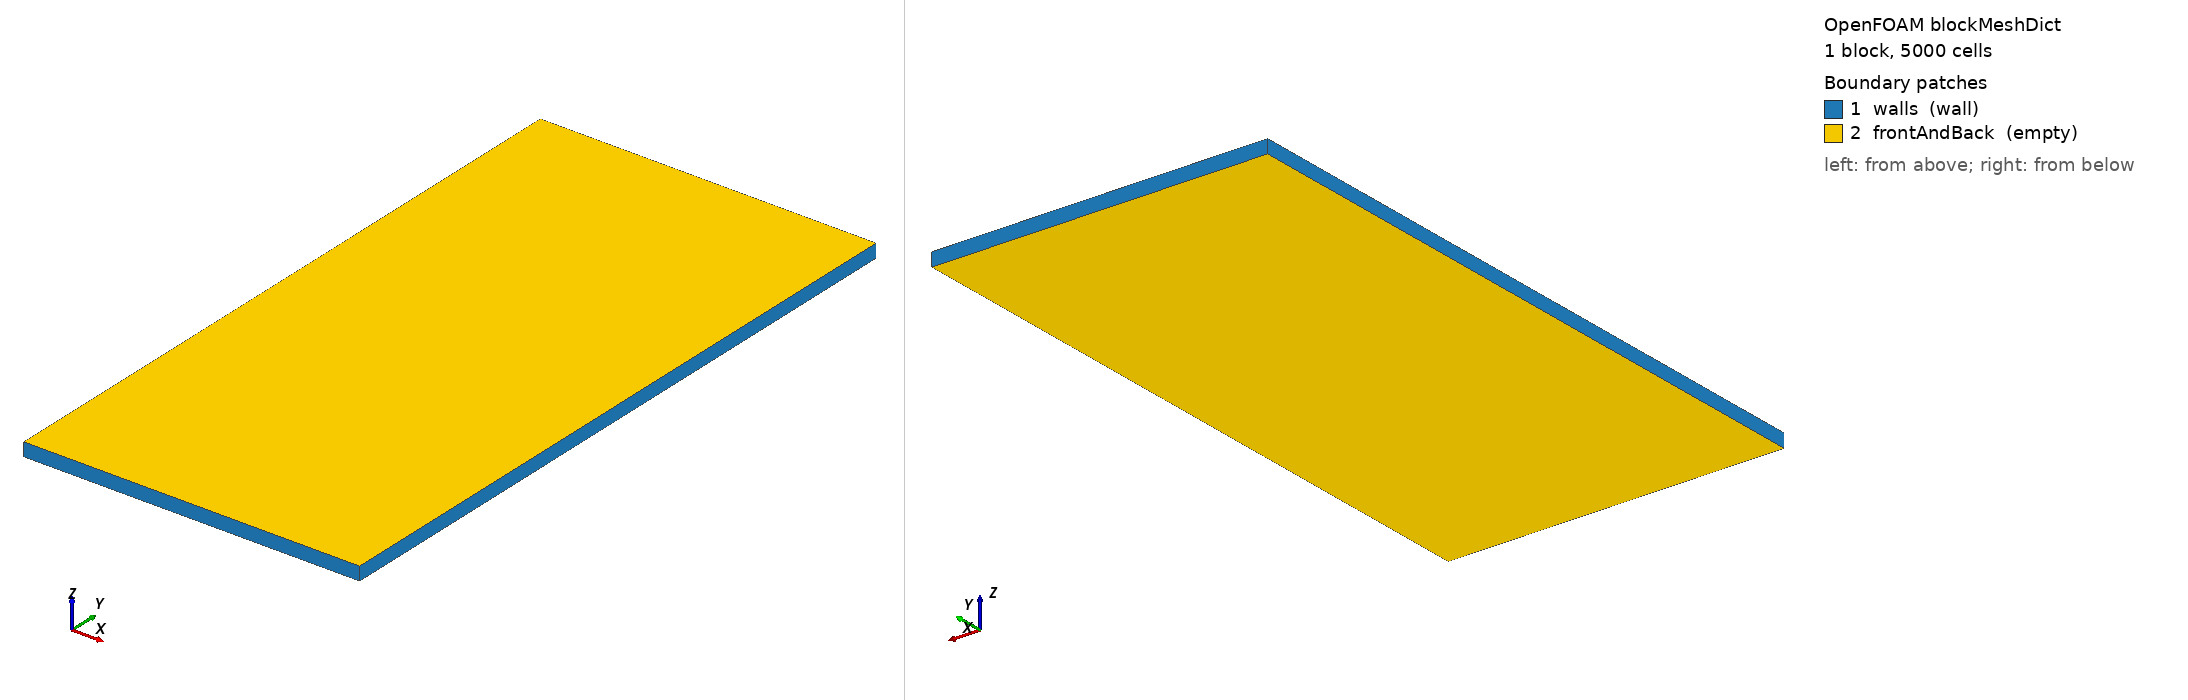

OpenFOAM case: the mesh blockMesh builds from blockMeshDict, 1 block(s), 5000 cells. Boundary patches (legend numbers): 1 walls (wall), 2 frontAndBack (empty). Left view from above one corner, right view from below the opposite corner. Boundary conditions: 1 field file(s) under 0/; 2 of 2 drawn patches have an entry in a shipped field file.

=== system/blockMeshDict ===
/*--------------------------------*- C++ -*----------------------------------*\
| =========                 |                                                 |
| \\      /  F ield         | OpenFOAM: The Open Source CFD Toolbox           |
|  \\    /   O peration     | Version:  v2512                                 |
|   \\  /    A nd           | Website:  www.openfoam.com                      |
|    \\/     M anipulation  |                                                 |
\*---------------------------------------------------------------------------*/
FoamFile
{
    format      ascii;
    class       dictionary;
    object      blockMeshDict;
}

convertToMeters 1;

vertices
(
    // z = 0
    (0       0      0)
    (0.025   0      0)
    (0.025   0.05   0)
    (0       0.05   0)

    // z = 0.001
    (0       0      0.001)
    (0.025   0      0.001)
    (0.025   0.05   0.001)
    (0       0.05   0.001)
);

blocks
(
    hex (0 1 2 3 4 5 6 7) (50 100 1) simpleGrading (1 1 1)
);

edges
(
);

boundary
(
    walls
    {
        type wall;
        faces
        (
            (0 1 5 4) (1 2 6 5)
            (2 3 7 6) (3 0 4 7)

        );
    }

    frontAndBack
    {
        type empty;
        faces
        (
            (0 3 2 1)
            (4 5 6 7)
        );
    }
);

mergePatchPairs
(
);

// ************************************************************************* //


=== system/controlDict ===
/*--------------------------------*- C++ -*----------------------------------*\
| =========                 |                                                 |
| \\      /  F ield         | OpenFOAM: The Open Source CFD Toolbox           |
|  \\    /   O peration     | Version:  v2512                                 |
|   \\  /    A nd           | Website:  www.openfoam.com                      |
|    \\/     M anipulation  |                                                 |
\*---------------------------------------------------------------------------*/
FoamFile
{
    version     2.0;
    format      ascii;
    class       dictionary;
    object      controlDict;
}
// * * * * * * * * * * * * * * * * * * * * * * * * * * * * * * * * * * * * * //

application     myInterFoam;

startFrom       latestTime;

startTime       0;

stopAt          endTime;

endTime         14;

deltaT          1e-6;

writeControl    adjustableRunTime;

writeInterval   1;

purgeWrite      0;

writeFormat     ascii;

writePrecision  8;

writeCompression off;

timeFormat      general;

timePrecision   8;

runTimeModifiable true;

adjustTimeStep  yes;

maxCo           0.25;

maxAlphaCo      0.25;

maxDeltaT       1e-4;

functions
{
    porousSaturationLeft
    {
        type            volFieldValue;
        libs            (fieldFunctionObjects);
        writeControl    runTime;
        writeInterval   1;

        regionType      cellZone;
        name            porousZoneLeft;

        operation       volAverage;   // or volIntegrate for total volume
        fields          (alpha.electrolyte);
        writeFields     false;
    }

    porousSaturationRight
    {
        type            volFieldValue;
        libs            (fieldFunctionObjects);
        writeControl    runTime;
        writeInterval   1;

        regionType      cellZone;
        name            porousZoneRight;

        operation       volAverage;   // or volIntegrate for total volume
        fields          (alpha.electrolyte);
        writeFields     false;
    }
}


// ************************************************************************* //


=== 0/p_rgh ===
/*--------------------------------*- C++ -*----------------------------------*\
| =========                 |                                                 |
| \\      /  F ield         | OpenFOAM: The Open Source CFD Toolbox           |
|  \\    /   O peration     | Version:  v2512                                 |
|   \\  /    A nd           | Website:  www.openfoam.com                      |
|    \\/     M anipulation  |                                                 |
\*---------------------------------------------------------------------------*/
FoamFile
{
    version     2.0;
    format      ascii;
    class       volScalarField;
    object      p_rgh;
}
// * * * * * * * * * * * * * * * * * * * * * * * * * * * * * * * * * * * * * //

dimensions      [1 -1 -2 0 0 0 0];

internalField   uniform 0;

boundaryField
{
    walls    
    { 
	    type	fixedFluxPressure; 
	    value	uniform 0; 
    }

    frontAndBack
    { 
	    type	empty; 
    }

}


// ************************************************************************* //


Also in the case, not shown: constant/polyMesh/faces (numeric list); constant/polyMesh/owner (numeric list).
